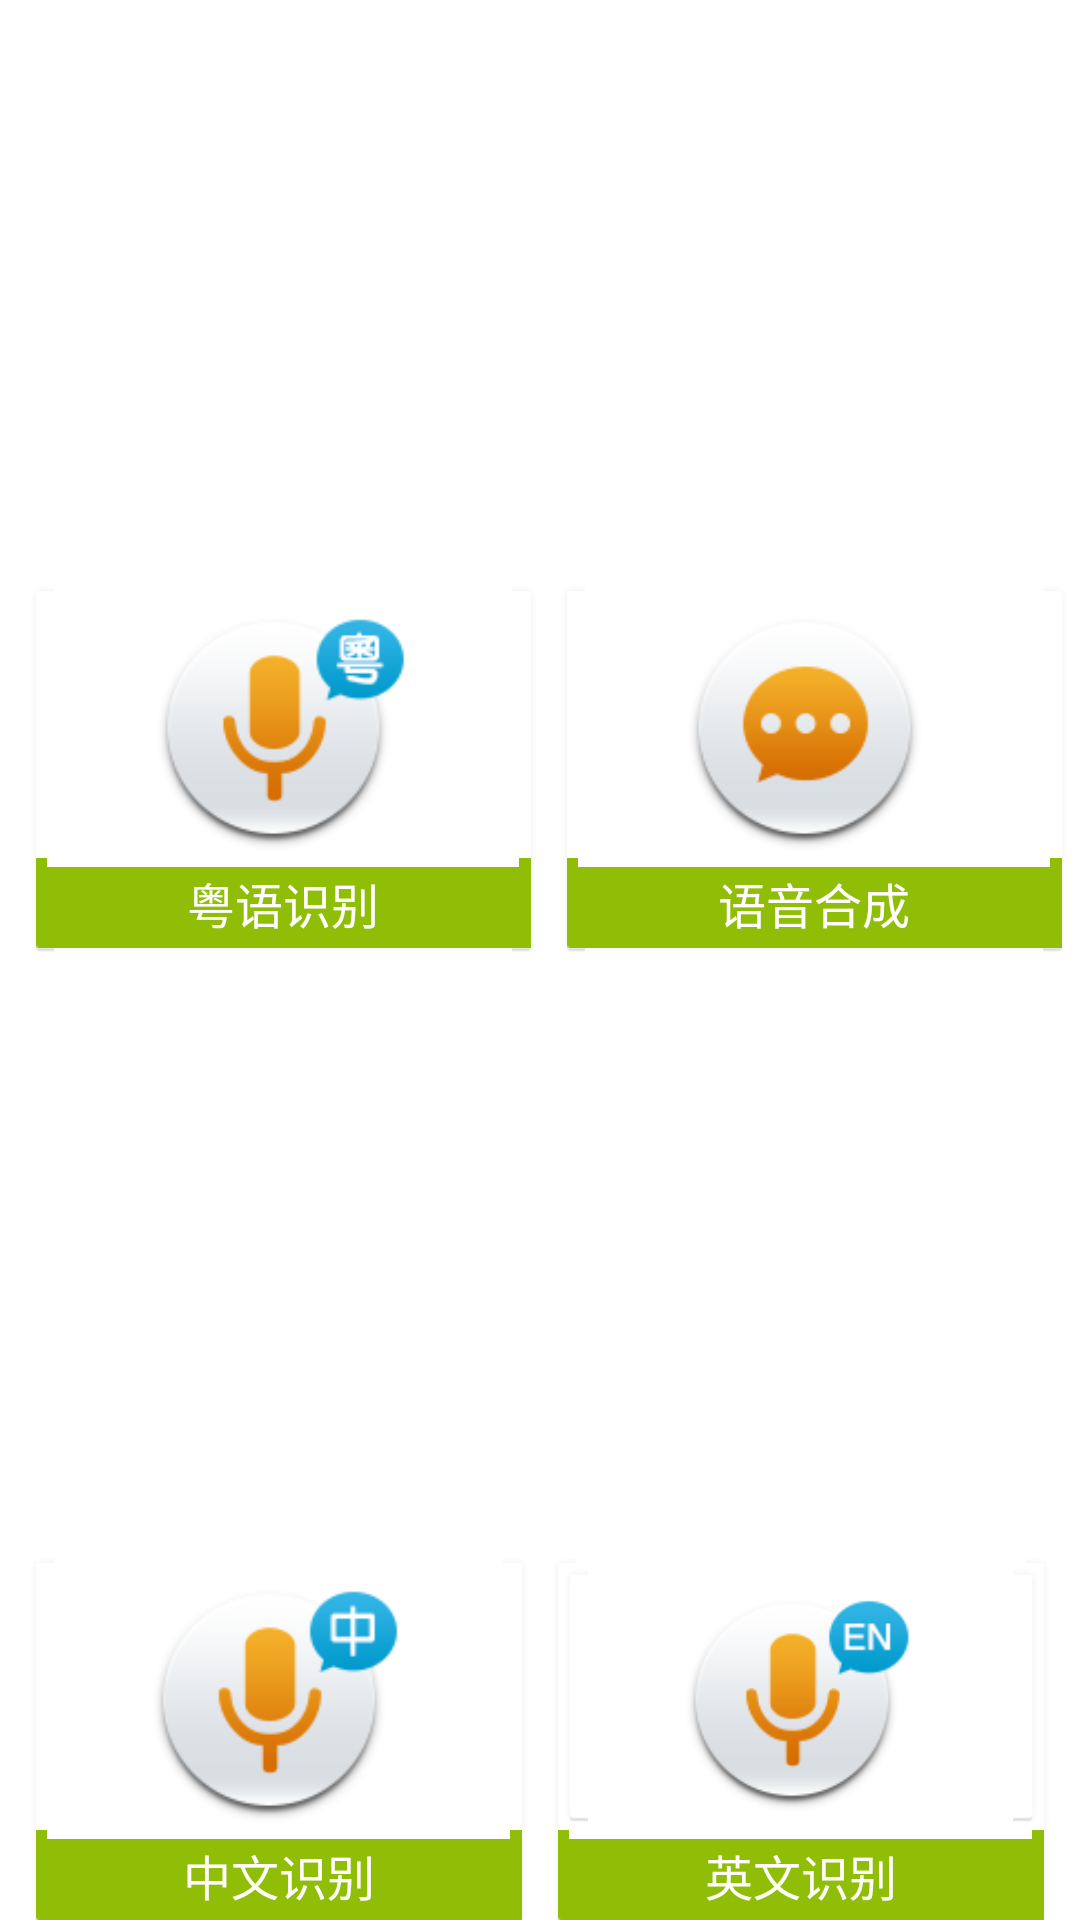

The Android layout XML behind this screen, and the referenced resources:
<!-- AndroidManifest.xml: application theme AppTheme -->
<!-- res/layout/test.xml -->
<?xml version="1.0" encoding="utf-8"?>
<LinearLayout xmlns:android="http://schemas.android.com/apk/res/android"
    android:layout_width="match_parent"
    android:layout_height="match_parent"
    android:orientation="vertical" >
    
	<LinearLayout
                android:layout_width="match_parent"
                android:layout_height="wrap_content"
                android:layout_weight="1" >

                <LinearLayout
                    android:layout_width="0dp"
                    android:layout_height="wrap_content"
                    android:layout_gravity="center"
                    android:layout_marginLeft="8dp"
                    android:layout_marginRight="2dp"
                    android:layout_marginTop="4dp"
                    android:layout_weight="1"
                    android:background="@drawable/content_bk"
                    android:orientation="vertical" >

                    <ImageView
                        android:id="@+id/imageView4"
                        android:layout_width="match_parent"
                        android:layout_height="89dp"
                        android:layout_gravity="center_horizontal"
                        android:src="@drawable/btn_yue_selector" />

                    <TextView
                        android:layout_width="match_parent"
                        android:layout_height="30dp"
                        android:background="@drawable/content_butter_bk"
                        android:gravity="center"
                        android:text="粤语识别"
                        android:textColor="#FFFFFF"
                        android:textSize="16sp" />
                </LinearLayout>

                <LinearLayout
                    android:layout_width="0dp"
                    android:layout_height="wrap_content"
                    android:layout_gravity="center"
                    android:layout_marginLeft="2dp"
                    android:layout_marginRight="2dp"
                    android:layout_marginTop="4dp"
                    android:layout_weight="1"
                    android:background="@drawable/content_bk"
                    android:orientation="vertical" >

                    <ImageView
                        android:id="@+id/imageView5"
                        android:layout_width="match_parent"
                        android:layout_height="89dp"
                        android:layout_gravity="center_horizontal"
                        android:src="@drawable/btn_hecheng_selector" />

                    <TextView
                        android:layout_width="match_parent"
                        android:layout_height="30dp"
                        android:background="@drawable/content_butter_bk"
                        android:gravity="center"
                        android:text="语音合成"
                        android:textColor="#FFFFFF"
                        android:textSize="16sp" />
                </LinearLayout>
            </LinearLayout>
            
            
            <LinearLayout
                android:layout_width="match_parent"
                android:layout_height="wrap_content" >

                <LinearLayout
                    android:id="@+id/chinese_lin"
                    android:layout_width="0dp"
                    android:layout_height="wrap_content"
                    android:layout_gravity="center"
                    android:layout_marginLeft="8dp"
                    android:layout_marginRight="2dp"
                    android:layout_marginTop="8dp"
                    android:layout_weight="1"
                    android:background="@drawable/btn_main_selector"
                    android:orientation="vertical" >

                    <ImageView
                        android:id="@+id/imageView2"
                        android:layout_width="match_parent"
                        android:layout_height="89dp"
                        android:layout_gravity="center_horizontal"
                        android:src="@drawable/btn_chinese_selector" />

                    <TextView
                        android:layout_width="match_parent"
                        android:layout_height="30dp"
                        android:background="@drawable/content_butter_bk"
                        android:gravity="center"
                        android:text="中文识别"
                        android:textColor="#FFFFFF"
                        android:textSize="16sp" />
                </LinearLayout>

                <LinearLayout
                    android:layout_width="0dp"
                    android:layout_height="wrap_content"
                    android:layout_gravity="center"
                    android:layout_marginLeft="2dp"
                    android:layout_marginRight="8dp"
                    android:layout_marginTop="8dp"
                    android:layout_weight="1"
                    android:background="@drawable/content_bk"
                    android:orientation="vertical" >

                    <ImageView
                        android:id="@+id/imageView3"
                        android:layout_width="match_parent"
                        android:layout_height="89dp"
                        android:background="@drawable/btn_main_selector"
                        android:src="@drawable/btn_english_selector" />

                    <TextView
                        android:layout_width="match_parent"
                        android:layout_height="30dp"
                        android:background="@drawable/content_butter_bk"
                        android:gravity="center"
                        android:text="英文识别"
                        android:textColor="#FFFFFF"
                        android:textSize="16sp" />
                </LinearLayout>
            </LinearLayout>
</LinearLayout>
<!-- resources referenced by this layout -->
<resources>
  <!-- drawable btn_chinese_selector (drawable) -->
  <?xml version="1.0" encoding="utf-8"?>
  <selector xmlns:android="http://schemas.android.com/apk/res/android" >
      <item android:state_pressed="false" android:drawable="@drawable/china"></item>
  	<item android:state_pressed="true" android:drawable="@drawable/china_press"></item>
  	<item android:drawable="@drawable/china"></item>
  </selector>
  <!-- drawable btn_english_selector (drawable) -->
  <?xml version="1.0" encoding="utf-8"?>
  <selector xmlns:android="http://schemas.android.com/apk/res/android" >
      <item android:state_pressed="false" android:drawable="@drawable/english"></item>
  	<item android:state_pressed="true" android:drawable="@drawable/english_press"></item>
  	<item android:drawable="@drawable/english"></item>
  </selector>
  <!-- drawable btn_hecheng_selector (drawable) -->
  <?xml version="1.0" encoding="utf-8"?>
  <selector xmlns:android="http://schemas.android.com/apk/res/android" >
      <item android:state_pressed="false" android:drawable="@drawable/tts"></item>
  	<item android:state_pressed="true" android:drawable="@drawable/tts_press"></item>
  	<item android:drawable="@drawable/tts"></item>
  </selector>
  <!-- drawable btn_main_selector (drawable) -->
  <?xml version="1.0" encoding="utf-8"?>
  <selector xmlns:android="http://schemas.android.com/apk/res/android" >
      <item android:state_pressed="false" android:drawable="@drawable/content_bk"></item>
  	<item android:state_pressed="true" android:drawable="@drawable/content_bk_pressed"></item>
  	<item android:drawable="@drawable/content_bk"></item>
  </selector>
  <!-- drawable btn_yue_selector (drawable) -->
  <?xml version="1.0" encoding="utf-8"?>
  <selector xmlns:android="http://schemas.android.com/apk/res/android" >
      <item android:state_pressed="false" android:drawable="@drawable/cantonese"></item>
  	<item android:state_pressed="true" android:drawable="@drawable/cantonese_press"></item>
  	<item android:drawable="@drawable/cantonese"></item>
  </selector>
  <style name="AppTheme" parent="AppBaseTheme">
          
      </style>
  <!-- drawable china: png bitmap (drawable-hdpi, 9575 bytes) -->
  <!-- drawable china_press: png bitmap (drawable-hdpi, 9810 bytes) -->
  <!-- drawable english: png bitmap (drawable-hdpi, 9580 bytes) -->
  <!-- drawable english_press: png bitmap (drawable-hdpi, 9803 bytes) -->
  <!-- drawable tts: png bitmap (drawable-hdpi, 8739 bytes) -->
  <!-- drawable tts_press: png bitmap (drawable-hdpi, 9121 bytes) -->
  <!-- drawable cantonese: png bitmap (drawable-hdpi, 9863 bytes) -->
  <!-- drawable cantonese_press: png bitmap (drawable-hdpi, 10093 bytes) -->
  <style name="AppBaseTheme" parent="android:Theme.Light">
          
      </style>
</resources>
